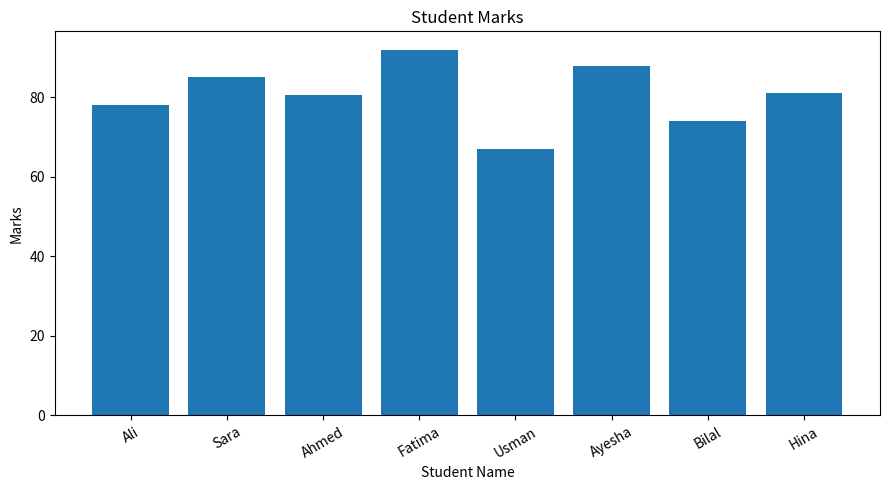

Python code for this plot:

import pandas as pd
import matplotlib.pyplot as plt

# Student data
names = [
    "  ali  ",
    "SARA",
    "ahMED ",
    "  Fatima",
    "USMAN",
    "aYEsHa ",
    "bilal",
    "  HINA  "
]

marks = ["78", "85", "absent", "92", "67", "88", "74", "81"]

# Create DataFrame
df = pd.DataFrame({
    "Name": names,
    "Marks": marks
})

# Clean names
df["Name"] = df["Name"].str.strip().str.title()

# Convert marks to numeric values
df["Marks"] = pd.to_numeric(df["Marks"], errors="coerce")

# Fill missing marks with the mean of the other students
mean_marks = df["Marks"].mean()
df["Marks"] = df["Marks"].fillna(mean_marks)

# Print cleaned data
print("Cleaned Student Marks:")
print(df)
print("\nMean used for the absent student:", round(mean_marks, 2))

# Plot marks
plt.figure(figsize=(9, 5))
plt.bar(df["Name"], df["Marks"])
plt.title("Student Marks")
plt.xlabel("Student Name")
plt.ylabel("Marks")
plt.xticks(rotation=30)
plt.tight_layout()

# Save plot in the Lab_6 folder
plt.savefig("marks_bar.png")
plt.show()
